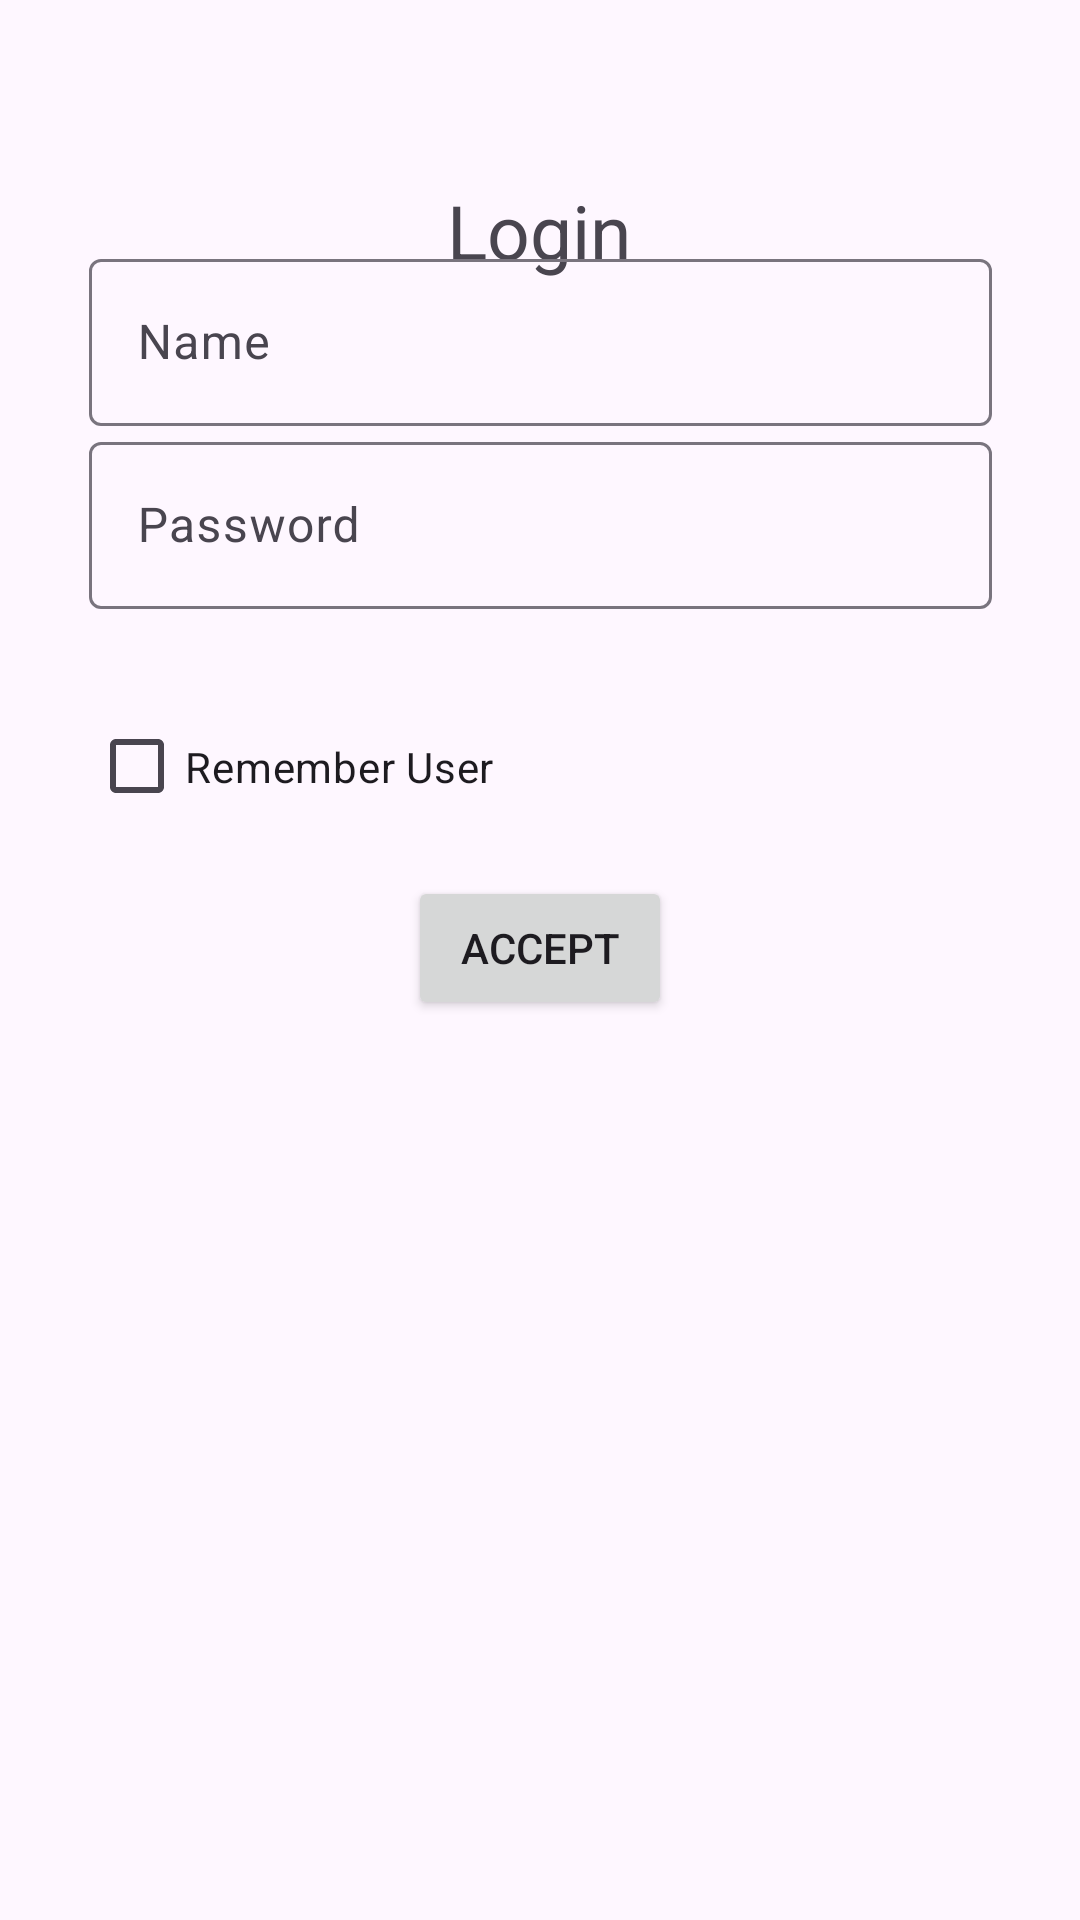

The Android layout XML behind this screen, and the referenced resources:
<!-- AndroidManifest.xml: application theme Theme.EjercicioTema4 -->
<!-- res/layout/activity_main.xml -->
<?xml version="1.0" encoding="utf-8"?>
<androidx.constraintlayout.widget.ConstraintLayout xmlns:android="http://schemas.android.com/apk/res/android"
    xmlns:app="http://schemas.android.com/apk/res-auto"
    xmlns:tools="http://schemas.android.com/tools"
    android:id="@+id/main"
    android:layout_width="match_parent"
    android:layout_height="match_parent"
    tools:context=".activity1.MainActivity">

    <Button
        android:id="@+id/button2"
        android:layout_width="wrap_content"
        android:layout_height="wrap_content"
        android:layout_marginBottom="300dp"
        android:text="@string/accept"
        android:textAlignment="center"
        app:layout_constraintBottom_toBottomOf="parent"
        app:layout_constraintEnd_toEndOf="parent"
        app:layout_constraintStart_toStartOf="parent" />

    <TextView
        android:id="@+id/textView"
        android:layout_width="252dp"
        android:layout_height="37dp"
        android:layout_marginTop="60dp"
        android:text="@string/login"
        android:textAlignment="center"
        android:textSize="25sp"
        app:layout_constraintEnd_toEndOf="parent"
        app:layout_constraintHorizontal_bias="0.496"
        app:layout_constraintStart_toStartOf="parent"
        app:layout_constraintTop_toTopOf="parent" />

    <LinearLayout
        android:id="@+id/linearLayout"
        android:layout_width="301dp"
        android:layout_height="227dp"
        android:layout_marginTop="20dp"
        android:layout_marginBottom="20dp"
        android:orientation="vertical"
        app:layout_constraintBottom_toTopOf="@+id/button2"
        app:layout_constraintEnd_toEndOf="parent"
        app:layout_constraintStart_toStartOf="parent"
        app:layout_constraintTop_toBottomOf="@+id/textView">

        <com.google.android.material.textfield.TextInputLayout
            android:layout_width="match_parent"
            android:layout_height="wrap_content">

            <com.google.android.material.textfield.TextInputEditText
                android:layout_width="match_parent"
                android:layout_height="wrap_content"
                android:hint="@string/name"
                android:singleLine="true"
                android:textColor="#000000" />
        </com.google.android.material.textfield.TextInputLayout>

        <com.google.android.material.textfield.TextInputLayout
            android:layout_width="match_parent"
            android:layout_height="wrap_content">

            <com.google.android.material.textfield.TextInputEditText
                android:layout_width="match_parent"
                android:layout_height="wrap_content"
                android:hint="@string/password"
                android:singleLine="true"
                android:textColor="#000000" />

        </com.google.android.material.textfield.TextInputLayout>

        <CheckBox
            android:id="@+id/checkBox"
            android:layout_width="match_parent"
            android:layout_height="0dp"
            android:layout_weight="1"
            android:text="@string/remember_user" />
    </LinearLayout>

</androidx.constraintlayout.widget.ConstraintLayout>
<!-- resources referenced by this layout -->
<resources>
  <string name="accept">Accept</string>
  <string name="login">Login</string>
  <string name="name">Name</string>
  <string name="password">Password</string>
  <string name="remember_user">Remember User</string>
  <style name="Theme.EjercicioTema4" parent="Base.Theme.EjercicioTema4" />
  <style name="Base.Theme.EjercicioTema4" parent="Theme.Material3.DayNight.NoActionBar">
          
          
      </style>
</resources>
